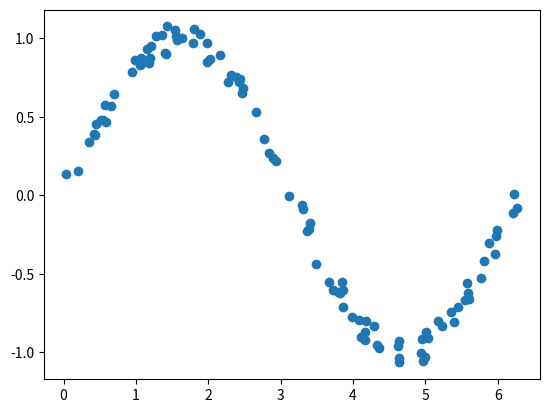

Reproduce this figure in Python.
#!/usr/bin/python3
# -*- coding: UTF-8 -*-

import numpy as np
import matplotlib.pyplot as plt

x = np.random.uniform(0,2*np.pi,size=(100,))
y = np.sin(x) + np.random.uniform(-0.1,0.1,size=x.shape)

with open('sin.dat','w') as f:
   for ix,iy in zip(x,y):
      f.write(str(ix)+'   '+str(iy)+'\n')

fig, ax = plt.subplots()
ax.scatter(x,y)
plt.show()
